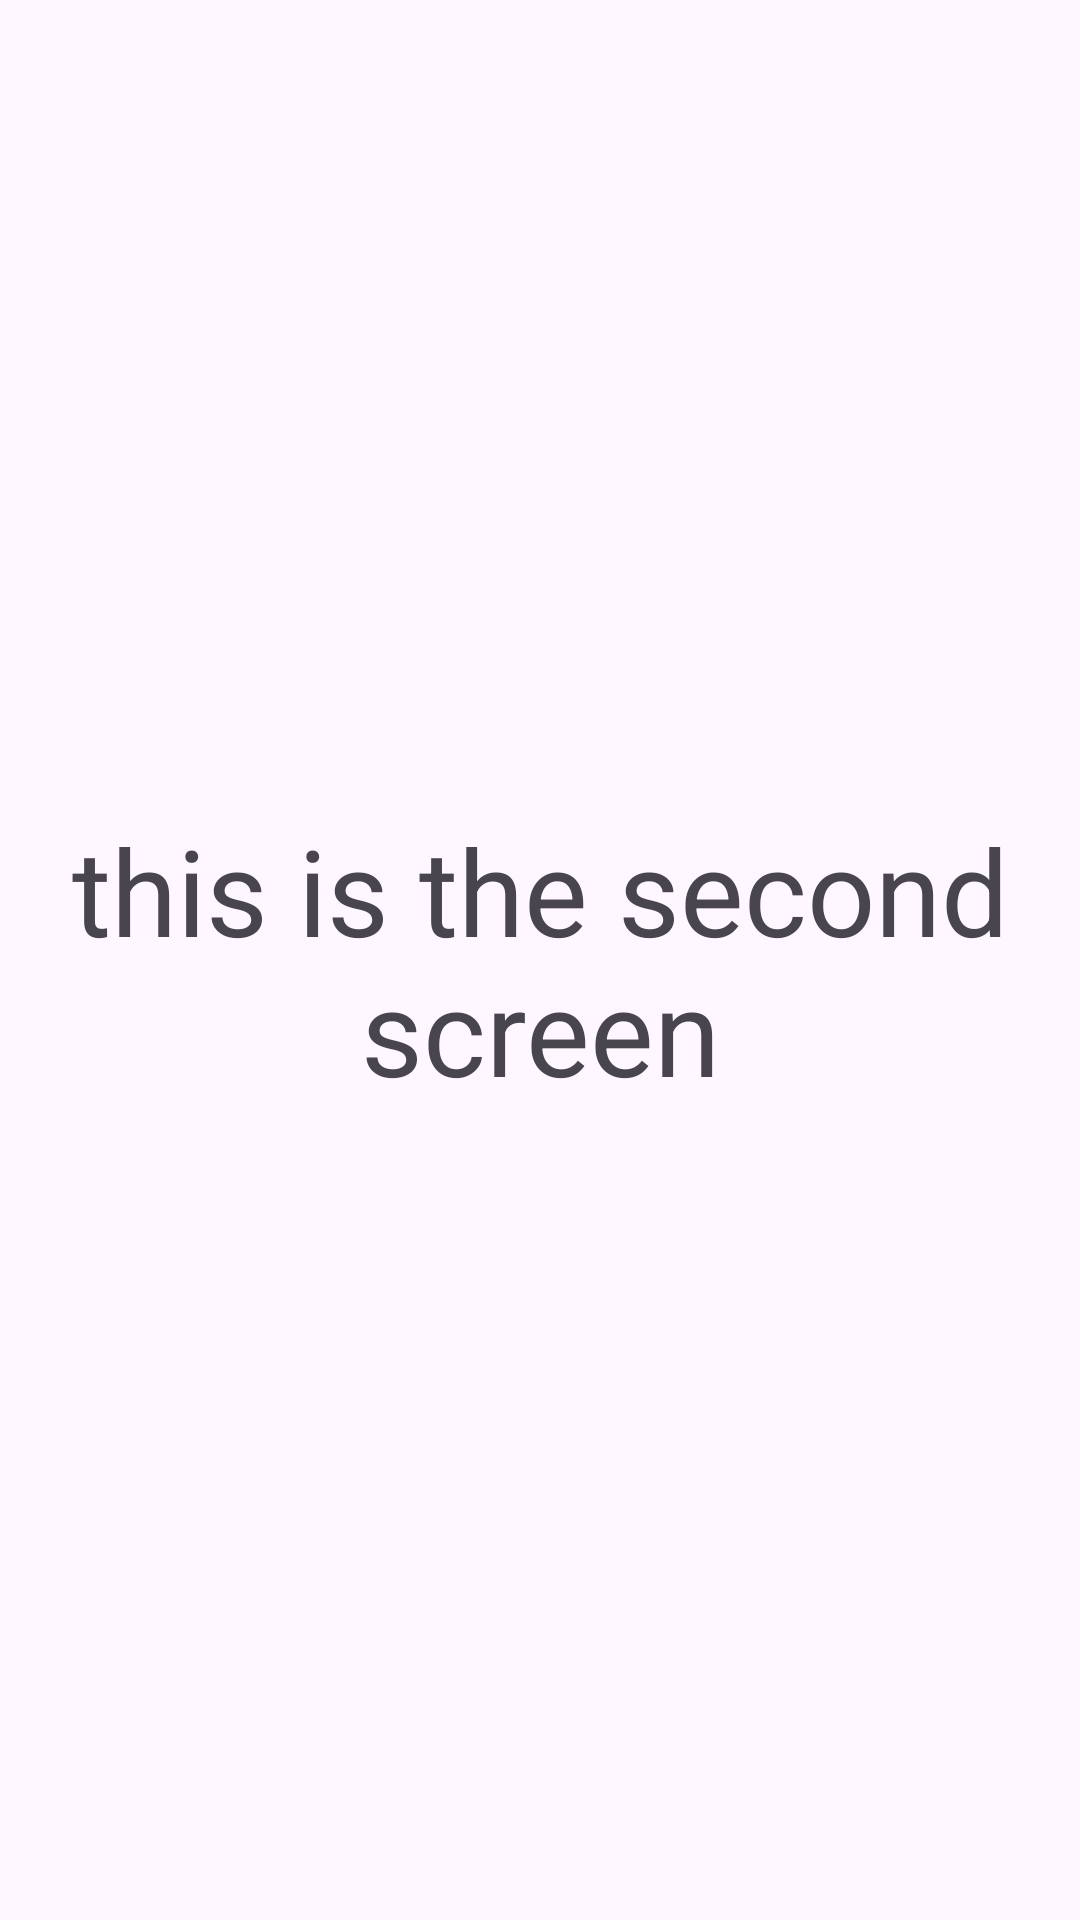

Here is an Android app screen rendered from its layout file. Give the layout XML and the strings, colors and styles it references.
<!-- AndroidManifest.xml: application theme Theme.Fourthclass -->
<!-- res/layout/activity_fourthclass_secondscreen.xml -->
<?xml version="1.0" encoding="utf-8"?>
<LinearLayout xmlns:android="http://schemas.android.com/apk/res/android"
    android:orientation="vertical"
    android:gravity="center"
    xmlns:app="http://schemas.android.com/apk/res-auto"
    xmlns:tools="http://schemas.android.com/tools"
    android:id="@+id/main"
    android:layout_width="match_parent"
    android:layout_height="match_parent"
    tools:context=".fourthclass_secondscreen">

    <TextView
        android:layout_width="wrap_content"
        android:layout_height="wrap_content"
        android:text="this is the second screen"
        android:textAlignment="center"
        android:textSize="40dp"/>

</LinearLayout>
<!-- resources referenced by this layout -->
<resources>
  <style name="Theme.Fourthclass" parent="Base.Theme.Fourthclass" />
  <style name="Base.Theme.Fourthclass" parent="Theme.Material3.DayNight.NoActionBar">
          
          
      </style>
</resources>
